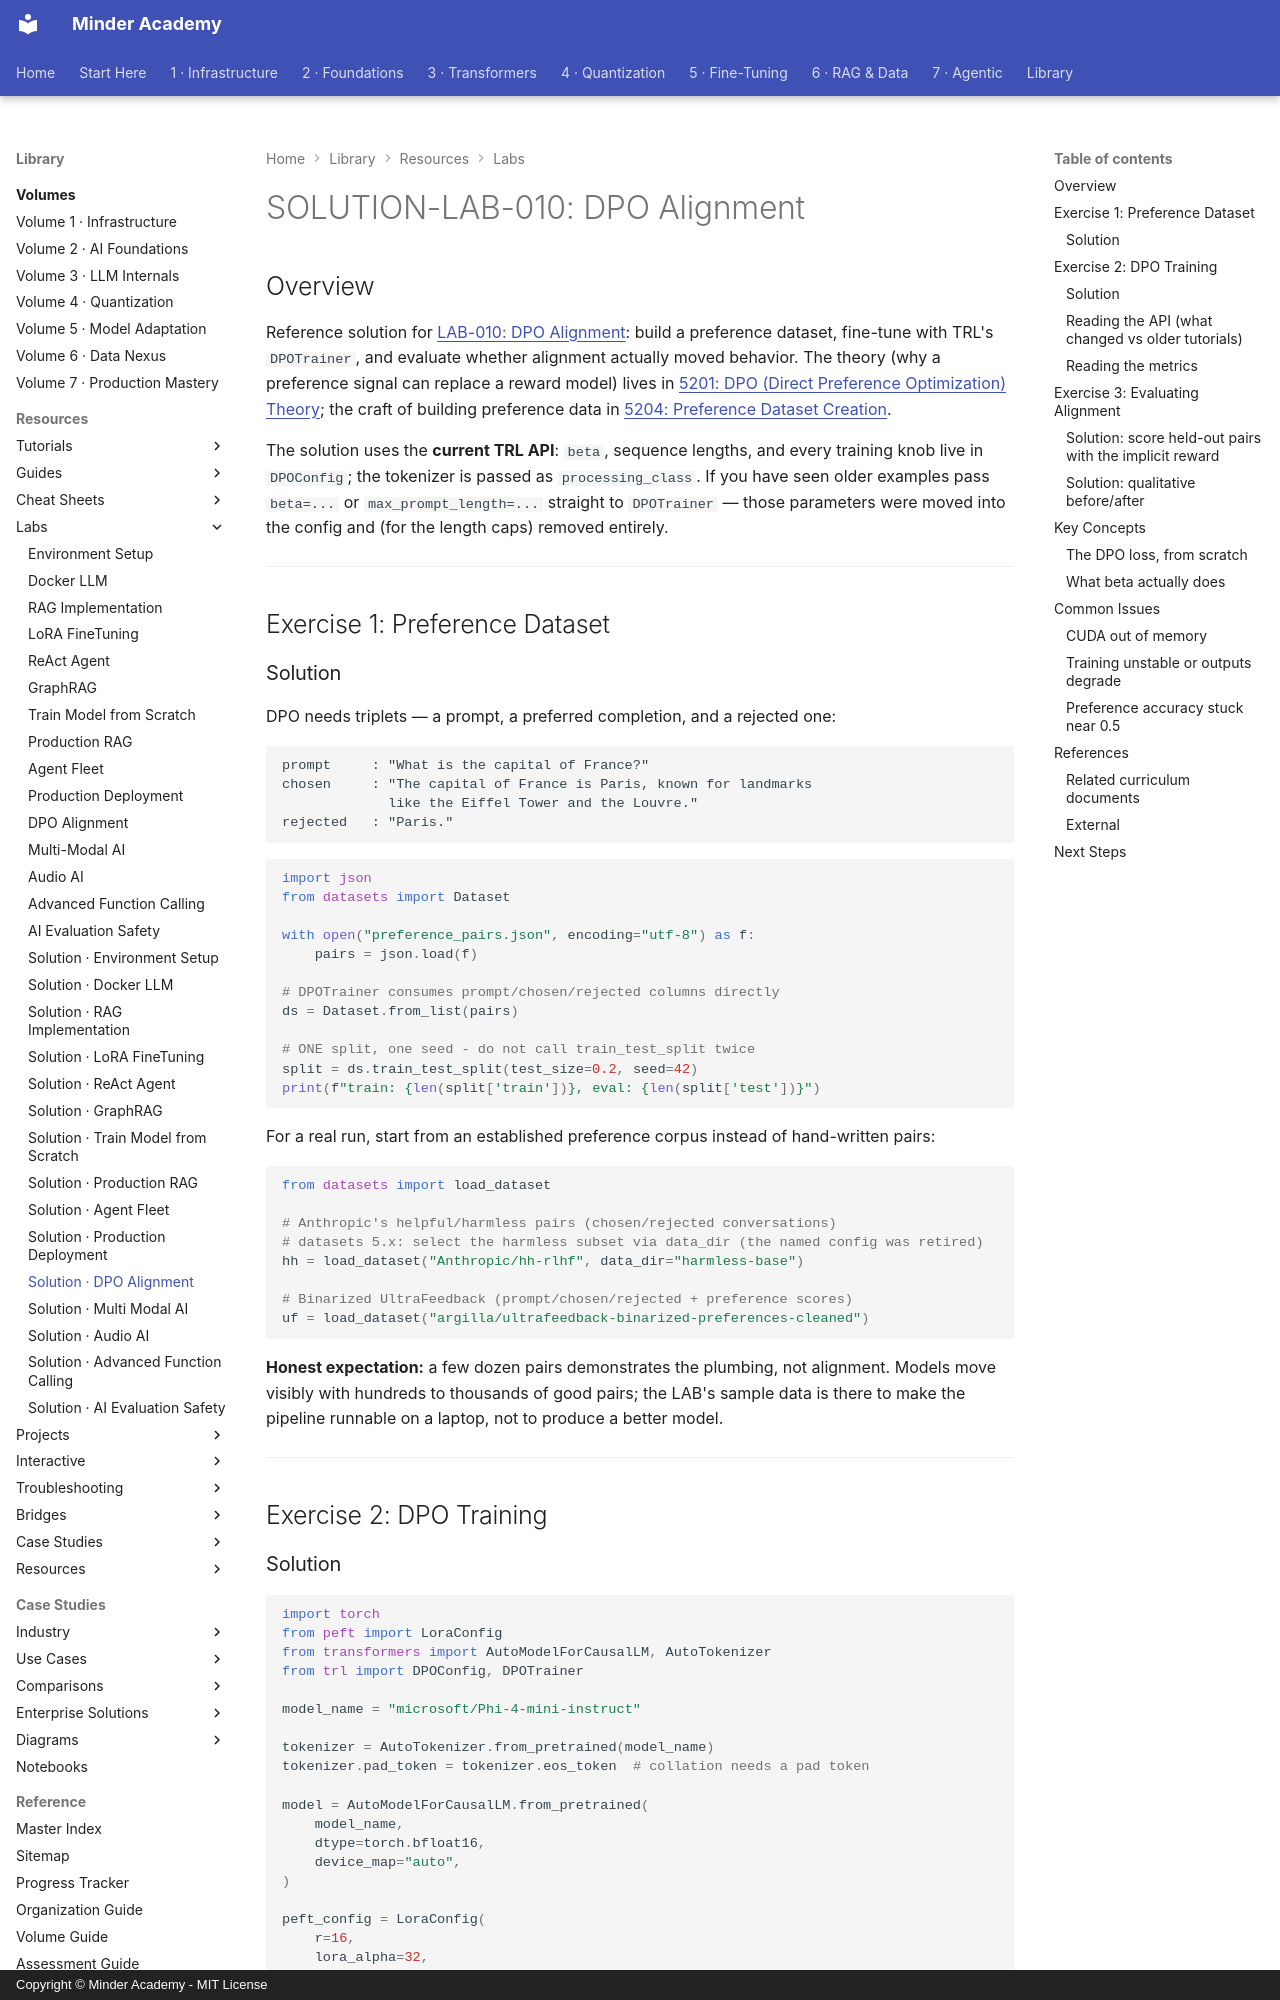

repository: minderhq/academy · page: learning-resources/labs/solutions/SOLUTION-LAB-010-DPO-Alignment/index.html · generator: mkdocs · copyright: Copyright © Minder Academy - MIT License

---
Document ID: SOLUTION-LAB-010
Title: "SOLUTION-LAB-010: DPO Alignment"
Last Updated: 2026-10-17
Status: Complete
Difficulty: Advanced
Tags: ['solution', 'dpo', 'alignment']
---

# SOLUTION-LAB-010: DPO Alignment

## Overview

Reference solution for [LAB-010: DPO Alignment](../LAB-010-DPO-Alignment.md): build a preference dataset, fine-tune with TRL's `DPOTrainer`, and evaluate whether alignment actually moved behavior. The theory (why a preference signal can replace a reward model) lives in [5201: DPO (Direct Preference Optimization) Theory](../../../phases/phase5-finetuning/5200-alignment/5201-DPO-Theory.md); the craft of building preference data in [5204: Preference Dataset Creation](../../../phases/phase5-finetuning/5200-alignment/5204-Preference-Dataset-Creation.md).

The solution uses the **current TRL API**: `beta`, sequence lengths, and every training knob live in `DPOConfig`; the tokenizer is passed as `processing_class`. If you have seen older examples pass `beta=...` or `max_prompt_length=...` straight to `DPOTrainer` — those parameters were moved into the config and (for the length caps) removed entirely.

---

## Exercise 1: Preference Dataset

### Solution

DPO needs triplets — a prompt, a preferred completion, and a rejected one:

```text
prompt     : "What is the capital of France?"
chosen     : "The capital of France is Paris, known for landmarks
             like the Eiffel Tower and the Louvre."
rejected   : "Paris."
```

```python
import json
from datasets import Dataset

with open("preference_pairs.json", encoding="utf-8") as f:
    pairs = json.load(f)

# DPOTrainer consumes prompt/chosen/rejected columns directly
ds = Dataset.from_list(pairs)

# ONE split, one seed - do not call train_test_split twice
split = ds.train_test_split(test_size=0.2, seed=42)
print(f"train: {len(split['train'])}, eval: {len(split['test'])}")
```

For a real run, start from an established preference corpus instead of hand-written pairs:

```python
from datasets import load_dataset

# Anthropic's helpful/harmless pairs (chosen/rejected conversations)
# datasets 5.x: select the harmless subset via data_dir (the named config was retired)
hh = load_dataset("Anthropic/hh-rlhf", data_dir="harmless-base")

# Binarized UltraFeedback (prompt/chosen/rejected + preference scores)
uf = load_dataset("argilla/ultrafeedback-binarized-preferences-cleaned")
```

**Honest expectation:** a few dozen pairs demonstrates the plumbing, not alignment. Models move visibly with hundreds to thousands of good pairs; the LAB's sample data is there to make the pipeline runnable on a laptop, not to produce a better model.

---

## Exercise 2: DPO Training
